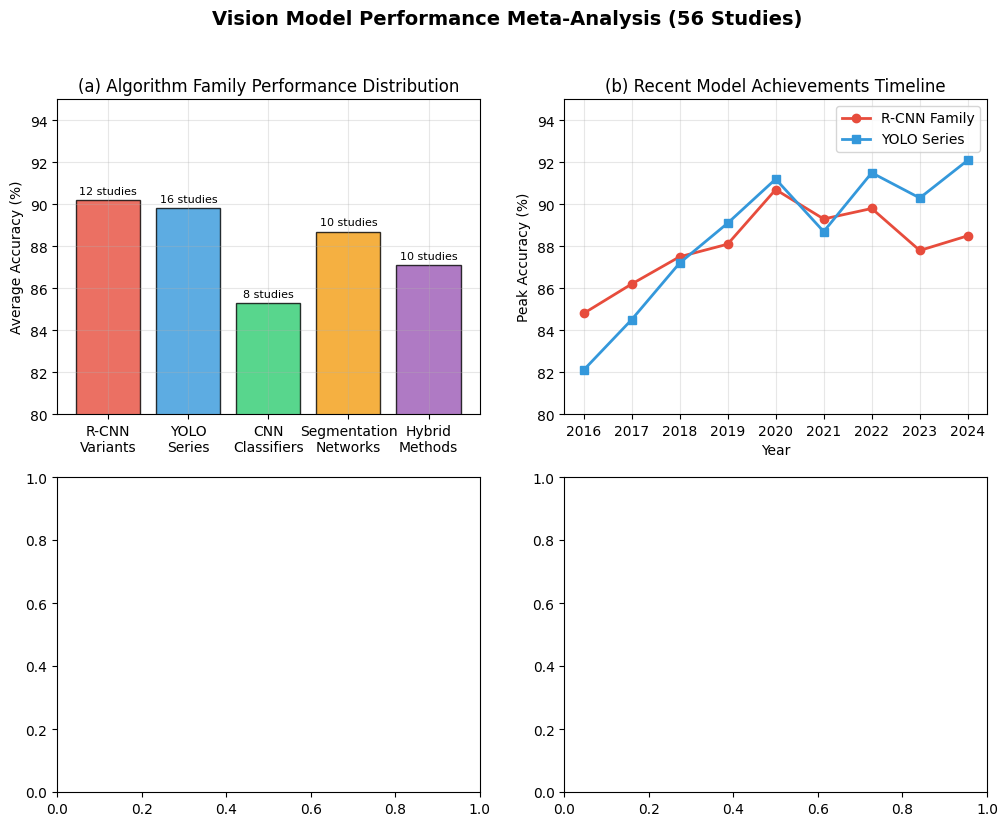

Source code (Python):
#!/usr/bin/env python3
"""
简化的Meta分析图表生成脚本
为第四、五、六章分别生成所需的分析图表
"""

import matplotlib.pyplot as plt
import numpy as np
import os

# 设置高质量绘图参数
plt.style.use('default')
plt.rcParams['font.size'] = 10
plt.rcParams['figure.dpi'] = 300
plt.rcParams['font.family'] = 'Times New Roman'

def create_chapter4_vision_analysis():
    """第四章：视觉文献成果模型性能分析"""
    fig, ((ax1, ax2), (ax3, ax4)) = plt.subplots(2, 2, figsize=(12, 9))
    fig.suptitle('Vision Model Performance Meta-Analysis (56 Studies)', fontsize=14, fontweight='bold')
    
    # (a) Algorithm Family Performance Distribution
    algorithms = ['R-CNN\nVariants', 'YOLO\nSeries', 'CNN\nClassifiers', 'Segmentation\nNetworks', 'Hybrid\nMethods']
    performance = [90.2, 89.8, 85.3, 88.7, 87.1]
    studies_count = [12, 16, 8, 10, 10]
    
    colors = ['#E74C3C', '#3498DB', '#2ECC71', '#F39C12', '#9B59B6']
    bars = ax1.bar(algorithms, performance, color=colors, alpha=0.8, edgecolor='black', linewidth=1)
    ax1.set_ylabel('Average Accuracy (%)')
    ax1.set_title('(a) Algorithm Family Performance Distribution')
    ax1.set_ylim(80, 95)
    ax1.grid(True, alpha=0.3)
    
    # 添加研究数量标注
    for bar, count in zip(bars, studies_count):
        height = bar.get_height()
        ax1.annotate(f'{count} studies', xy=(bar.get_x() + bar.get_width() / 2, height),
                    xytext=(0, 3), textcoords="offset points", ha='center', va='bottom', fontsize=8)
    
    # (b) Recent Model Achievements Timeline
    years = np.array([2016, 2017, 2018, 2019, 2020, 2021, 2022, 2023, 2024])
    rcnn_perf = np.array([84.8, 86.2, 87.5, 88.1, 90.7, 89.3, 89.8, 87.8, 88.5])
    yolo_perf = np.array([82.1, 84.5, 87.2, 89.1, 91.2, 88.7, 91.5, 90.3, 92.1])
    
    ax2.plot(years, rcnn_perf, 'o-', label='R-CNN Family', linewidth=2, markersize=6, color='#E74C3C')
    ax2.plot(years, yolo_perf, 's-', label='YOLO Series', linewidth=2, markersize=6, color='#3498DB')
    ax2.set_xlabel('Year')
    ax2.set_ylabel('Peak Accuracy (%)')
    ax2.set_title('(b) Recent Model Achievements Timeline')
    ax2.legend()
    ax2.grid(True, alpha=0.3)
    ax2.set_ylim(80, 95)
    
    # (c) Real-time Processing Capability Analysis
    accuracy_data = [90.7, 91.2, 89.8, 88.7, 92.1, 91.5, 87.8, 85.9]
    speed_data = [58, 84, 92, 95, 71, 83, 94, 128]
    algorithm_labels = ['Faster R-CNN', 'YOLOv4', 'YOLOv5', 'YOLO Custom', 'YOLOv8', 'YOLOv9', 'Mask R-CNN', 'Hybrid']
    
    scatter = ax3.scatter(speed_data, accuracy_data, s=100, c=colors[:len(speed_data)], alpha=0.7, edgecolors='black', linewidth=1)
    ax3.set_xlabel('Processing Time (ms)')
    ax3.set_ylabel('Accuracy (%)')
    ax3.set_title('(c) Real-time Processing Capability Analysis')
    ax3.grid(True, alpha=0.3)
    
    # 添加理想区域标注
    ax3.axhline(y=90, color='green', linestyle='--', alpha=0.5, label='Target Accuracy')
    ax3.axvline(x=100, color='orange', linestyle='--', alpha=0.5, label='Real-time Threshold')
    ax3.legend()
    
    # (d) Environmental Robustness Comparison
    environments = ['Laboratory\n(Controlled)', 'Greenhouse\n(Semi-structured)', 'Orchard\n(Natural)', 'Field\n(Unstructured)']
    rcnn_env = [92.5, 89.2, 85.7, 81.3]
    yolo_env = [91.8, 90.1, 87.4, 84.2]
    
    x = np.arange(len(environments))
    width = 0.35
    
    bars1 = ax4.bar(x - width/2, rcnn_env, width, label='R-CNN Family', color='#E74C3C', alpha=0.8)
    bars2 = ax4.bar(x + width/2, yolo_env, width, label='YOLO Series', color='#3498DB', alpha=0.8)
    
    ax4.set_xlabel('Environment Type')
    ax4.set_ylabel('Average Accuracy (%)')
    ax4.set_title('(d) Environmental Robustness Comparison')
    ax4.set_xticks(x)
    ax4.set_xticklabels(environments)
    ax4.legend()
    ax4.grid(True, alpha=0.3)
    ax4.set_ylim(75, 95)
    
    plt.tight_layout()
    plt.savefig('figure4_meta_analysis.pdf', bbox_inches='tight', dpi=300)
    plt.savefig('figure4_meta_analysis.png', bbox_inches='tight', dpi=300)
    plt.close()
    print("✅ Chapter 4 Vision Analysis Figure Generated")

def create_chapter5_robotics_analysis():
    """第五章：机器人文献成果模型性能分析"""
    fig, ((ax1, ax2), (ax3, ax4)) = plt.subplots(2, 2, figsize=(12, 9))
    fig.suptitle('Robot Motion Control Performance Meta-Analysis (60 Studies)', fontsize=14, fontweight='bold')
    
    # (a) Control System Architecture Performance
    control_systems = ['Classical\nPlanning', 'Probabilistic\nMethods', 'Optimization\nControl', 'Deep RL\nApproaches', 'Hybrid\nSystems']
    success_rates = [72.3, 81.0, 87.2, 76.1, 92.1]
    studies_count = [15, 12, 18, 10, 5]
    
    colors = ['#34495E', '#16A085', '#E67E22', '#8E44AD', '#C0392B']
    bars = ax1.bar(control_systems, success_rates, color=colors, alpha=0.8, edgecolor='black', linewidth=1)
    ax1.set_ylabel('Average Success Rate (%)')
    ax1.set_title('(a) Control System Architecture Performance')
    ax1.set_ylim(65, 100)
    ax1.grid(True, alpha=0.3)
    
    # 添加研究数量标注
    for bar, count in zip(bars, studies_count):
        height = bar.get_height()
        ax1.annotate(f'{count} studies', xy=(bar.get_x() + bar.get_width() / 2, height),
                    xytext=(0, 3), textcoords="offset points", ha='center', va='bottom', fontsize=8)
    
    # (b) Algorithm Family Achievements Comparison
    algorithms = ['RRT*', 'A*', 'DDPG', 'A3C', 'PPO', 'SAC', 'Hybrid']
    success_rates_algo = [82.1, 75.2, 86.9, 89.1, 87.3, 84.2, 92.1]
    cycle_times = [245, 180, 178, 76, 156, 145, 128]
    
    # 创建双y轴图表
    ax2_twin = ax2.twinx()
    bars = ax2.bar(algorithms, success_rates_algo, alpha=0.7, color='#3498DB', label='Success Rate')
    line = ax2_twin.plot(algorithms, cycle_times, 'ro-', linewidth=2, markersize=6, label='Cycle Time')
    
    ax2.set_ylabel('Success Rate (%)', color='#3498DB')
    ax2_twin.set_ylabel('Cycle Time (ms)', color='red')
    ax2.set_title('(b) Algorithm Family Achievements Comparison')
    ax2.tick_params(axis='x', rotation=45)
    ax2.grid(True, alpha=0.3)
    
    # 添加图例
    lines1, labels1 = ax2.get_legend_handles_labels()
    lines2, labels2 = ax2_twin.get_legend_handles_labels()
    ax2.legend(lines1 + lines2, labels1 + labels2, loc='upper right')
    
    # (c) Recent Robotics Model Evolution Timeline
    years = np.array([2017, 2018, 2019, 2020, 2021, 2022, 2023, 2024])
    classical_evolution = np.array([68.5, 70.2, 72.1, 73.8, 75.2, 76.1, 77.3, 78.0])
    rl_evolution = np.array([72.3, 75.8, 82.1, 85.6, 87.3, 89.1, 90.2, 92.1])
    
    ax3.plot(years, classical_evolution, 'o-', label='Classical Methods', linewidth=2, markersize=6, color='#34495E')
    ax3.plot(years, rl_evolution, 's-', label='RL-based Methods', linewidth=2, markersize=6, color='#8E44AD')
    ax3.set_xlabel('Year')
    ax3.set_ylabel('Peak Success Rate (%)')
    ax3.set_title('(c) Recent Robotics Model Evolution Timeline')
    ax3.legend()
    ax3.grid(True, alpha=0.3)
    ax3.set_ylim(65, 95)
    
    # (d) Multi-Environmental Performance Analysis
    environments = ['Structured\nOrchard', 'Greenhouse\nEnvironment', 'Semi-structured\nField', 'Unstructured\nTerrain']
    classical_perf = [89.4, 85.2, 68.7, 55.1]
    rl_perf = [87.8, 88.3, 82.4, 76.9]
    hybrid_perf = [94.2, 92.8, 89.5, 83.7]
    
    x = np.arange(len(environments))
    width = 0.25
    
    bars1 = ax4.bar(x - width, classical_perf, width, label='Classical Planning', color='#34495E', alpha=0.8)
    bars2 = ax4.bar(x, rl_perf, width, label='RL Methods', color='#8E44AD', alpha=0.8)
    bars3 = ax4.bar(x + width, hybrid_perf, width, label='Hybrid Systems', color='#C0392B', alpha=0.8)
    
    ax4.set_xlabel('Environment Type')
    ax4.set_ylabel('Success Rate (%)')
    ax4.set_title('(d) Multi-Environmental Performance Analysis')
    ax4.set_xticks(x)
    ax4.set_xticklabels(environments)
    ax4.legend()
    ax4.grid(True, alpha=0.3)
    ax4.set_ylim(50, 100)
    
    plt.tight_layout()
    plt.savefig('figure9_motion_planning.pdf', bbox_inches='tight', dpi=300)
    plt.savefig('figure9_motion_planning.png', bbox_inches='tight', dpi=300)
    plt.close()
    print("✅ Chapter 5 Robotics Analysis Figure Generated")

def create_chapter6_critical_analysis():
    """第六章：未来趋势，当前问题，批判性分析"""
    fig, ((ax1, ax2), (ax3, ax4)) = plt.subplots(2, 2, figsize=(12, 9))
    fig.suptitle('Critical Analysis and Future Trends in Autonomous Fruit Harvesting', fontsize=14, fontweight='bold')
    
    # (a) Current Technological Gaps Assessment
    technologies = ['Computer\nVision', 'Motion\nPlanning', 'End-Effector\nDesign', 'Sensor\nFusion', 'AI/ML\nIntegration', 'Multi-Robot\nCoordination']
    current_trl = [8, 7, 8, 6, 8, 5]
    target_trl = [9, 9, 9, 8, 9, 7]
    gaps = [t - c for t, c in zip(target_trl, current_trl)]
    
    colors = ['#27AE60' if gap <= 1 else '#F39C12' if gap <= 2 else '#E74C3C' for gap in gaps]
    bars = ax1.bar(technologies, gaps, color=colors, alpha=0.8, edgecolor='black', linewidth=1)
    ax1.set_ylabel('TRL Gap (Target - Current)')
    ax1.set_title('(a) Current Technological Gaps Assessment')
    ax1.set_ylim(0, 3)
    ax1.grid(True, alpha=0.3)
    
    # 添加数值标注
    for bar, gap, current in zip(bars, gaps, current_trl):
        height = bar.get_height()
        ax1.annotate(f'TRL {current}→{current+gap}', xy=(bar.get_x() + bar.get_width() / 2, height),
                    xytext=(0, 3), textcoords="offset points", ha='center', va='bottom', fontsize=8)
    
    # (b) Research Priority Matrix
    commercial_impact = [8.5, 7.2, 8.8, 6.5, 9.2, 7.8, 6.3, 8.1]
    research_difficulty = [6.2, 8.5, 5.8, 9.1, 7.3, 8.7, 9.5, 6.9]
    priority_areas = ['Cost Reduction', 'Scalability', 'Robustness', 'Multi-sensor Fusion', 
                     'AI Integration', 'Real-time Control', 'Multi-robot Systems', 'Deployment']
    
    # 根据优先级设置颜色
    priorities = [impact * (10 - difficulty) for impact, difficulty in zip(commercial_impact, research_difficulty)]
    colors_priority = plt.cm.RdYlGn([p/max(priorities) for p in priorities])
    
    scatter = ax2.scatter(research_difficulty, commercial_impact, s=[p*5 for p in priorities], 
                         c=colors_priority, alpha=0.7, edgecolors='black', linewidth=1)
    
    for i, area in enumerate(priority_areas):
        ax2.annotate(area, (research_difficulty[i], commercial_impact[i]), 
                    xytext=(5, 5), textcoords="offset points", fontsize=8, ha='left')
    
    ax2.set_xlabel('Research Difficulty (1-10)')
    ax2.set_ylabel('Commercial Impact Potential (1-10)')
    ax2.set_title('(b) Research Priority Matrix')
    ax2.grid(True, alpha=0.3)
    ax2.set_xlim(5, 10)
    ax2.set_ylim(6, 10)
    
    # 添加象限分析线
    ax2.axhline(y=8, color='red', linestyle='--', alpha=0.5)
    ax2.axvline(x=7.5, color='red', linestyle='--', alpha=0.5)
    
    # (c) Innovation Timeline Roadmap (2024-2030)
    years_future = np.array([2024, 2025, 2026, 2027, 2028, 2029, 2030])
    ai_integration = np.array([8, 8.2, 8.5, 8.8, 9, 9, 9])
    cost_reduction = np.array([6, 6.5, 7, 7.8, 8.2, 8.7, 9])
    scalability = np.array([5, 5.5, 6.2, 7, 7.8, 8.5, 8.8])
    
    ax3.plot(years_future, ai_integration, 'o-', label='AI Integration', linewidth=2, markersize=6, color='#8E44AD')
    ax3.plot(years_future, cost_reduction, 's-', label='Cost Reduction', linewidth=2, markersize=6, color='#E74C3C')
    ax3.plot(years_future, scalability, '^-', label='Scalability', linewidth=2, markersize=6, color='#2ECC71')
    
    ax3.set_xlabel('Year')
    ax3.set_ylabel('Expected Maturity Level (TRL)')
    ax3.set_title('(c) Strategic Innovation Roadmap (2024-2030)')
    ax3.legend()
    ax3.grid(True, alpha=0.3)
    ax3.set_ylim(4, 10)
    
    # 添加关键节点标注
    ax3.annotate('Commercial Breakthrough', xy=(2027, 7.8), xytext=(2026, 9),
                arrowprops=dict(arrowstyle='->', color='red', lw=1.5), fontsize=9, ha='center')
    
    # (d) Challenge-Solution Mapping
    challenges = ['High Costs', 'Environmental\nVariability', 'Real-time\nProcessing', 'Integration\nComplexity', 'Scalability\nLimitations']
    current_severity = [9, 8, 7, 8, 9]  # 当前问题严重程度
    solution_readiness = [6, 5, 8, 6, 4]  # 解决方案成熟度
    
    # 创建热图式可视化
    for i, (challenge, severity, readiness) in enumerate(zip(challenges, current_severity, solution_readiness)):
        # 问题严重程度 - 红色条
        ax4.barh(i - 0.2, severity, height=0.2, color='#E74C3C', alpha=0.7, label='Problem Severity' if i == 0 else "")
        # 解决方案成熟度 - 绿色条
        ax4.barh(i + 0.2, readiness, height=0.2, color='#27AE60', alpha=0.7, label='Solution Readiness' if i == 0 else "")
        # 添加差距标注
        gap = severity - readiness
        ax4.annotate(f'Gap: {gap}', xy=(max(severity, readiness) + 0.2, i), 
                    fontsize=8, va='center', color='#34495E')
    
    ax4.set_yticks(range(len(challenges)))
    ax4.set_yticklabels(challenges)
    ax4.set_xlabel('Score (1-10)')
    ax4.set_title('(d) Challenge-Solution Mapping')
    ax4.legend(loc='lower right')
    ax4.grid(True, alpha=0.3, axis='x')
    ax4.set_xlim(0, 10)
    
    plt.tight_layout()
    plt.savefig('figure10_technology_roadmap.pdf', bbox_inches='tight', dpi=300)
    plt.savefig('figure10_technology_roadmap.png', bbox_inches='tight', dpi=300)
    plt.close()
    print("✅ Chapter 6 Critical Analysis Figure Generated")

def main():
    """生成所有Meta分析图表"""
    print("🚀 开始生成Meta分析图表...")
    print("=" * 50)
    
    try:
        create_chapter4_vision_analysis()
        create_chapter5_robotics_analysis()
        create_chapter6_critical_analysis()
        
        print("=" * 50)
        print("✅ 所有Meta分析图表生成完成！")
        print(f"📂 生成的文件:")
        print(f"   - figure4_meta_analysis.pdf (第四章：视觉模型性能分析)")
        print(f"   - figure9_motion_planning.pdf (第五章：机器人控制分析)")
        print(f"   - figure10_technology_roadmap.pdf (第六章：批判性分析和趋势)")
        print("=" * 50)
        
    except Exception as e:
        print(f"❌ 生成图表时出错: {e}")

if __name__ == "__main__":
    main()